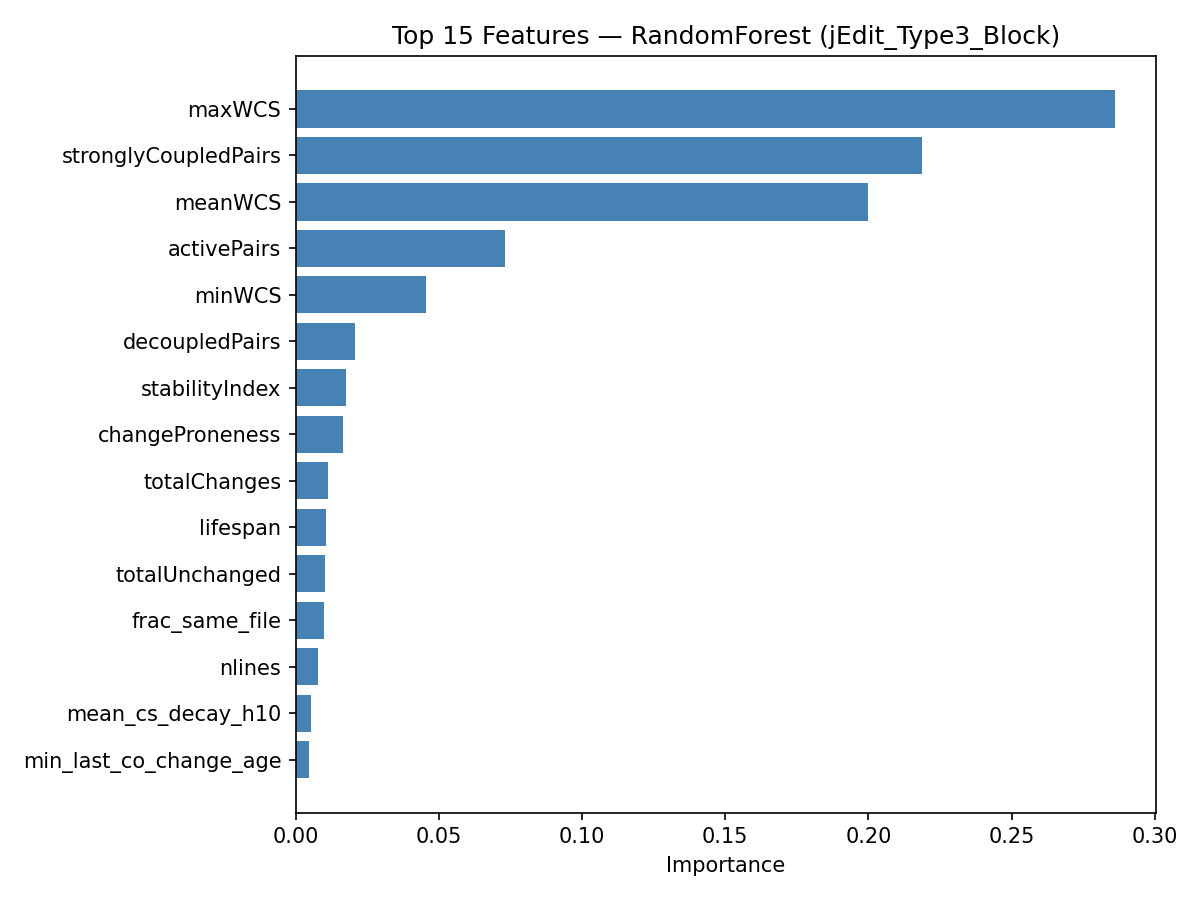

The table this chart was drawn from, first rows:
feature, importance
maxWCS, 0.2862
stronglyCoupledPairs, 0.2186
meanWCS, 0.1998
activePairs, 0.0729
minWCS, 0.04555
decoupledPairs, 0.02054
stabilityIndex, 0.01755
changeProneness, 0.01636
totalChanges, 0.01133
lifespan, 0.01069
totalUnchanged, 0.01018
frac_same_file, 0.009754
nlines, 0.007809
mean_cs_decay_h10, 0.005384
min_last_co_change_age, 0.004567
max_wcs_recent, 0.004464
mean_cs_decay_h30, 0.004435
mean_cs_decay_h20, 0.004338
mean_cs_decay_h75, 0.003525
mean_wcs_recent, 0.003455
mean_cs_decay_h50, 0.003158
mean_ir_decay_h75, 0.002202
churn, 0.002201
mean_ir_decay_h10, 0.002069
class_size, 0.002061
sum_own_independent, 0.002002
mean_ir_decay_h20, 0.001986
max_own_independent, 0.001901
mean_class_size, 0.001856
mean_ir_decay_h50, 0.001757
mean_ir_decay_h30, 0.001708
majorAuthorProp, 0.001615
sum_co_change_count, 0.00149
max_co_change_count, 0.001469
mean_spcp_decay_h75, 0.001442
mean_depth, 0.001433
mean_similarity, 0.001308
mean_spcp_decay_h50, 0.001293
max_solo_after_last_cochange, 0.00129
mean_coupling_trend, 0.001263
pair_count_alive, 0.0009798
min_coupling_trend, 0.0009453
max_similarity, 0.0008455
distinctAuthors, 0.0008142
mean_spcp_decay_h20, 0.0007894
mean_spcp_decay_h30, 0.0006945
mean_spcp_decay_h10, 0.0006497
min_last_solo_change_age, 0.0004489
minorAuthorCount, 0.0003783
min_wcs_recent, 0.0003035
frac_is_spcp, 0.0002203
mean_same_author, 8.191058868536065e-05
